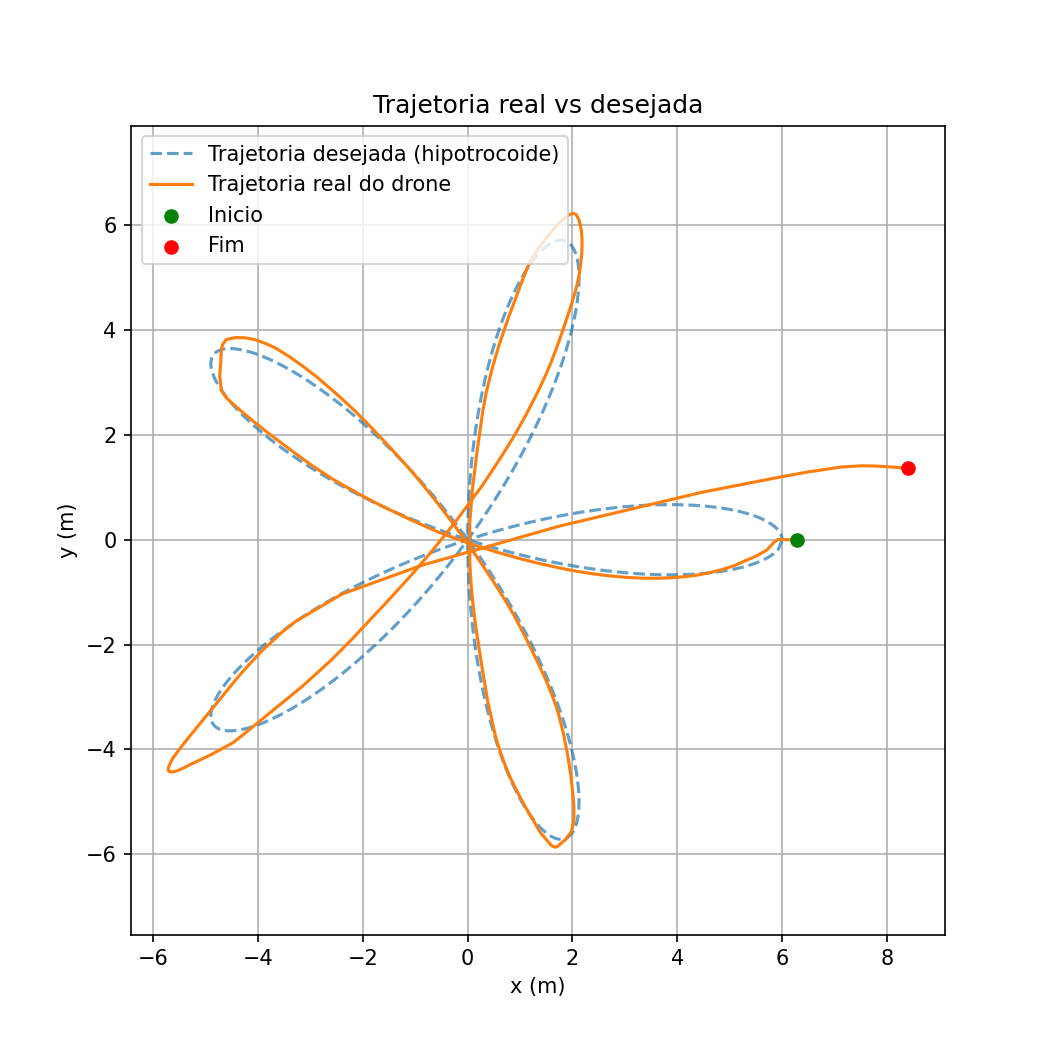

The data file committed next to this chart (first rows):
t, x_real, y_real, x_desejado, y_desejado
0.0001671, 6.286, 9.983935421210231e-05, 6, -1.754879951286899e-05
1.582, 6.034, 0.0001374, 5.94, -0.1645
1.633, 6.034, 0.0001374, 5.936, -0.1697
1.683, 6.034, 0.0001374, 5.932, -0.1748
1.735, 6.034, 0.0001374, 5.928, -0.18
1.786, 6.034, 0.0001374, 5.924, -0.1852
1.837, 6.034, 0.0001374, 5.92, -0.1904
1.888, 6.034, 0.0001374, 5.915, -0.1955
1.943, 6.034, 0.0001374, 5.91, -0.2011
1.999, 6.034, 0.0001374, 5.905, -0.2066
2.055, 5.92, 0.005011, 5.899, -0.2122
2.105, 5.92, 0.005011, 5.894, -0.2173
2.156, 5.92, 0.005011, 5.889, -0.2223
2.225, 5.92, 0.005011, 5.882, -0.2292
2.301, 5.92, 0.005011, 5.874, -0.2367
2.358, 5.92, 0.005011, 5.868, -0.2423
2.408, 5.92, 0.005011, 5.862, -0.2472
2.459, 5.92, 0.005011, 5.856, -0.2522
2.51, 5.92, 0.005011, 5.85, -0.2571
2.561, 5.92, 0.005011, 5.844, -0.2621
2.614, 5.92, 0.005011, 5.838, -0.2672
2.664, 5.92, 0.005011, 5.831, -0.2721
2.717, 5.92, 0.005011, 5.825, -0.2772
2.77, 5.92, 0.005011, 5.818, -0.2822
2.82, 5.92, 0.005011, 5.811, -0.287
2.871, 5.841, -0.05326, 5.804, -0.2919
2.933, 5.841, -0.05326, 5.796, -0.2977
2.984, 5.841, -0.05326, 5.789, -0.3025
3.039, 5.841, -0.05326, 5.781, -0.3078
3.09, 5.841, -0.05326, 5.774, -0.3125
3.142, 5.841, -0.05326, 5.766, -0.3174
3.193, 5.841, -0.05326, 5.758, -0.3221
3.245, 5.841, -0.05326, 5.751, -0.3269
3.297, 5.841, -0.05326, 5.743, -0.3317
3.347, 5.841, -0.05326, 5.735, -0.3363
3.398, 5.841, -0.05326, 5.727, -0.3409
3.449, 5.841, -0.05326, 5.718, -0.3455
3.5, 5.841, -0.05326, 5.71, -0.3501
3.551, 5.714, -0.1939, 5.702, -0.3548
3.603, 5.714, -0.1939, 5.693, -0.3594
3.654, 5.714, -0.1939, 5.684, -0.3639
3.705, 5.714, -0.1939, 5.676, -0.3685
3.756, 5.714, -0.1939, 5.667, -0.373
3.806, 5.714, -0.1939, 5.658, -0.3774
3.858, 5.714, -0.1939, 5.648, -0.382
3.909, 5.714, -0.1939, 5.639, -0.3864
3.96, 5.714, -0.1939, 5.63, -0.3908
4.011, 5.714, -0.1939, 5.62, -0.3951
4.061, 5.714, -0.1939, 5.611, -0.3995
4.112, 5.714, -0.1939, 5.601, -0.4038
4.164, 5.714, -0.1939, 5.591, -0.4082
4.215, 5.714, -0.1939, 5.581, -0.4124
4.266, 5.714, -0.1939, 5.571, -0.4167
4.316, 5.517, -0.3071, 5.561, -0.4209
4.368, 5.517, -0.3071, 5.551, -0.4252
4.419, 5.517, -0.3071, 5.54, -0.4294
4.47, 5.517, -0.3071, 5.53, -0.4335
4.521, 5.517, -0.3071, 5.519, -0.4376
4.571, 5.517, -0.3071, 5.509, -0.4416
4.629, 5.517, -0.3071, 5.496, -0.4463
... 2,747 more rows
